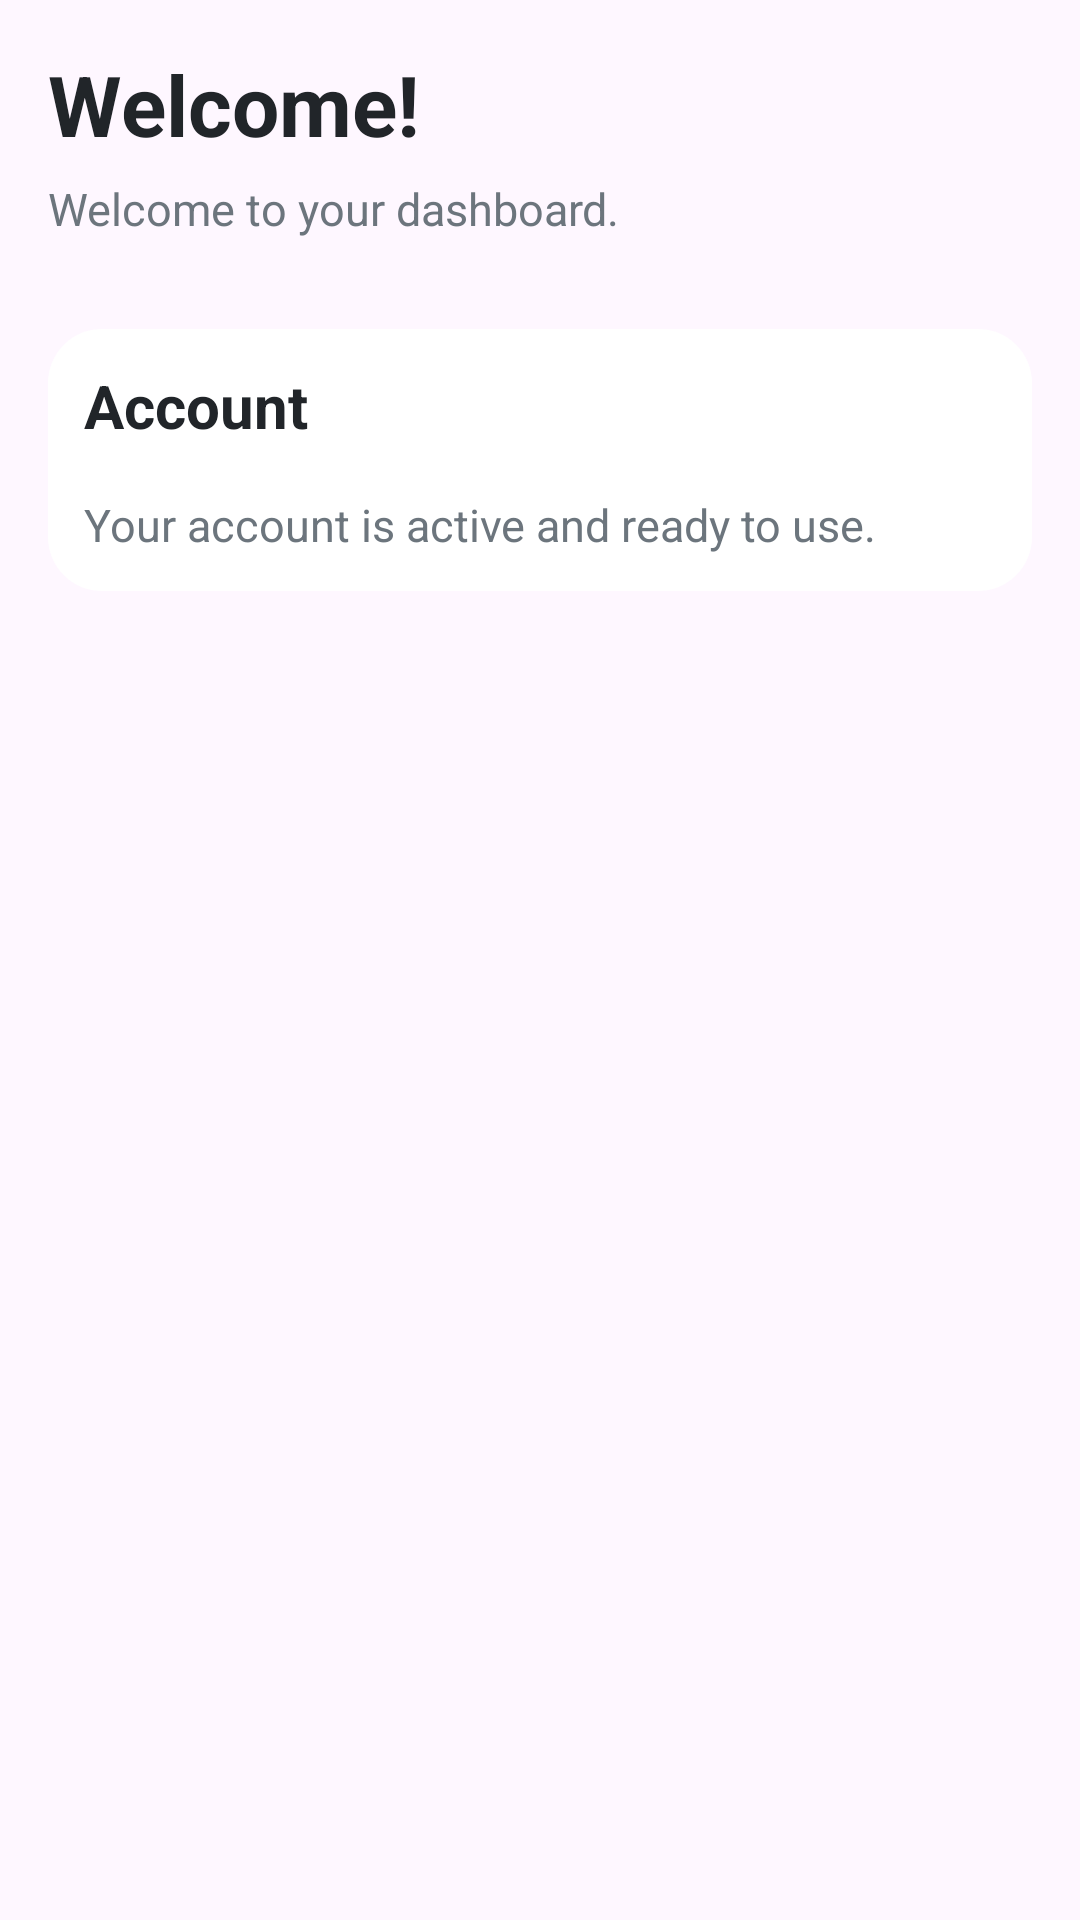

Layout XML and referenced resources for this Android screen:
<!-- AndroidManifest.xml: application theme Theme.SimplyCoffee -->
<!-- res/layout/fragment_home.xml -->
<?xml version="1.0" encoding="utf-8"?>
<ScrollView
    xmlns:android="http://schemas.android.com/apk/res/android"
    android:layout_width="match_parent"
    android:layout_height="match_parent">

    <LinearLayout
        android:layout_width="match_parent"
        android:layout_height="wrap_content"
        android:orientation="vertical"
        android:padding="16dp">


        <TextView
            android:id="@+id/textWelcome"
            android:layout_width="match_parent"
            android:layout_height="wrap_content"
            android:text="Welcome!"
            android:textSize="28sp"
            android:textStyle="bold"
            android:textColor="#212529" />


        <TextView
            android:layout_width="match_parent"
            android:layout_height="wrap_content"
            android:layout_marginTop="6dp"
            android:text="Welcome to your dashboard."
            android:textSize="15sp"
            android:textColor="#6C757D" />


        <LinearLayout
            android:layout_width="match_parent"
            android:layout_height="wrap_content"
            android:layout_marginTop="30dp"
            android:orientation="vertical"
            android:padding="12dp"
            android:background="@drawable/bg_auth_card"
            android:elevation="0dp">


            <TextView
                android:layout_width="wrap_content"
                android:layout_height="wrap_content"
                android:text="Account"
                android:textSize="20sp"
                android:textStyle="bold"
                android:textColor="#212529" />


            <TextView
                android:layout_width="match_parent"
                android:layout_height="wrap_content"
                android:layout_marginTop="16dp"
                android:text="Your account is active and ready to use."
                android:textSize="15sp"
                android:textColor="#6C757D" />

        </LinearLayout>

    </LinearLayout>

</ScrollView>
<!-- resources referenced by this layout -->
<resources>
  <!-- drawable bg_auth_card (drawable) -->
  <?xml version="1.0" encoding="utf-8"?>
  <shape xmlns:android="http://schemas.android.com/apk/res/android">
      <solid android:color="#FFFFFF" />
      <corners android:radius="18dp" />
      <padding
          android:left="0dp"
          android:top="0dp"
          android:right="0dp"
          android:bottom="0dp" />
  
  </shape>
  <style name="Theme.SimplyCoffee" parent="Base.Theme.SimplyCoffee" />
  <style name="Base.Theme.SimplyCoffee" parent="Theme.Material3.DayNight.NoActionBar">
          
          
      </style>
</resources>
